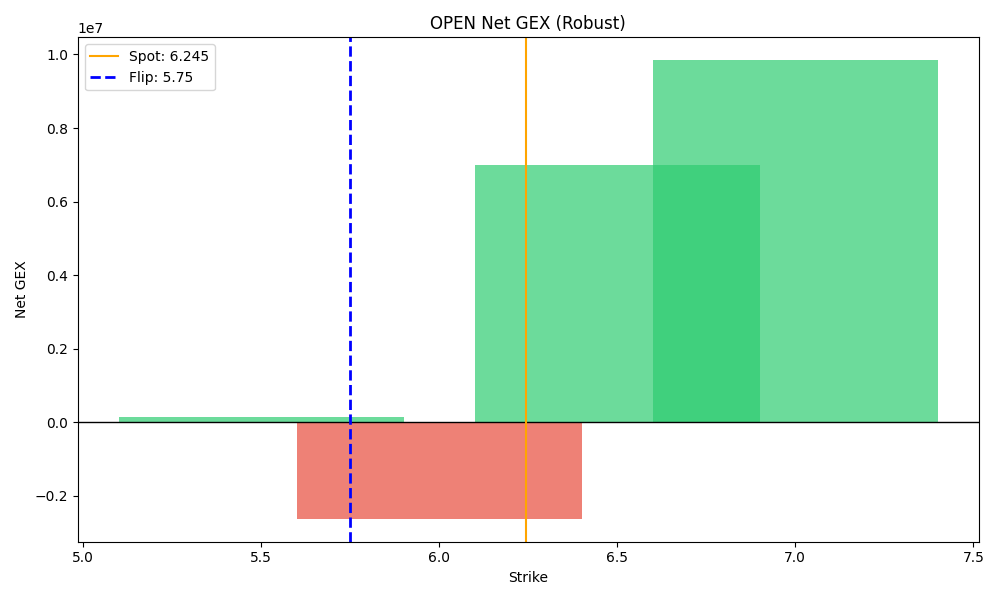

The file beside this chart, header and first rows:
strike, call_gex, put_gex, net_gex
5.5, 1075802, 939252, 136549
6.0, 519289, 3141041, -2621752
6.5, 9367976, 2384182, 6983793
7.0, 12354992, 2512444, 9842548
